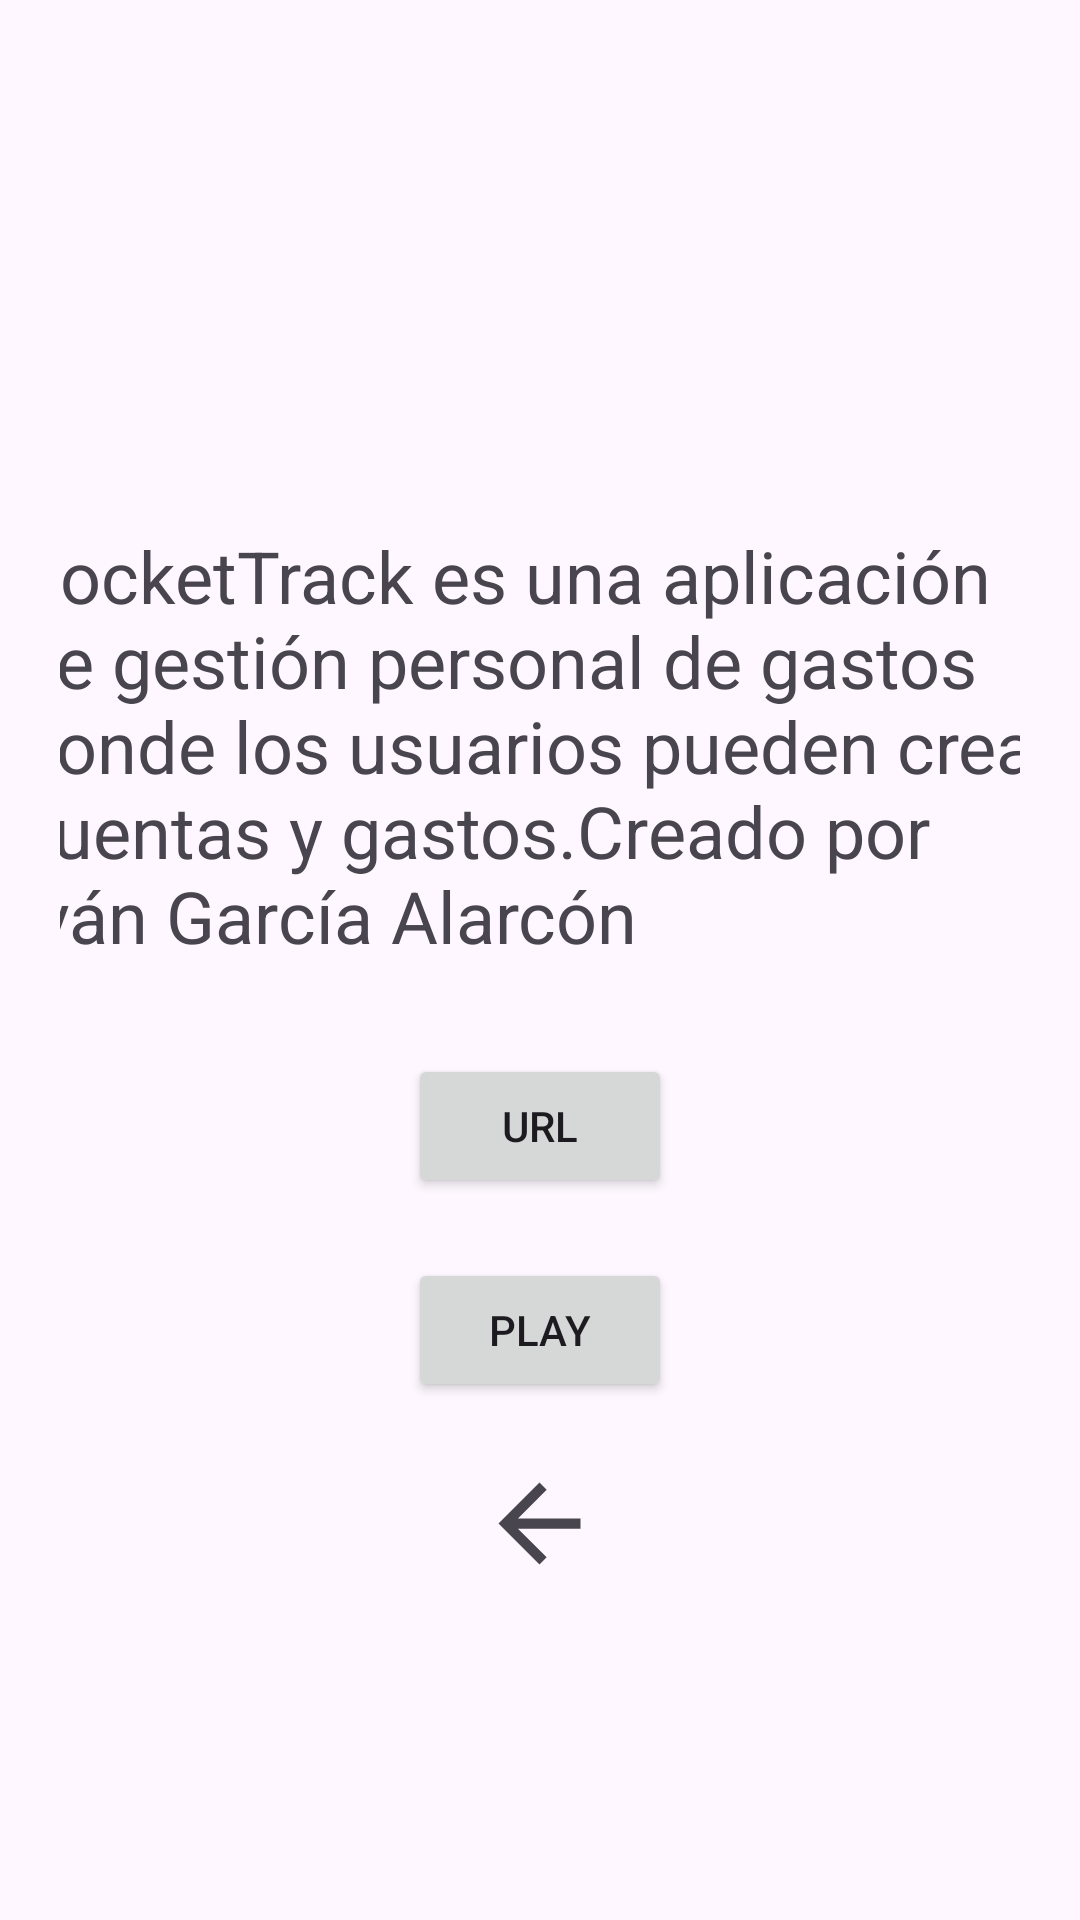

The Android layout XML behind this screen, and the referenced resources:
<!-- AndroidManifest.xml: application theme Theme.PocketTrackApp -->
<!-- res/layout/info_activity.xml -->
<?xml version="1.0" encoding="utf-8"?>
<LinearLayout xmlns:android="http://schemas.android.com/apk/res/android"
    xmlns:app="http://schemas.android.com/apk/res-auto"
    android:orientation="vertical"
    android:gravity="center"
    android:padding="20dp"
    android:layout_width="match_parent"
    android:layout_height="match_parent">
    <com.google.android.material.appbar.MaterialToolbar
        android:id="@+id/toolbar"
        android:layout_width="0dp"
        android:layout_height="?attr/actionBarSize"
        android:background= "@color/material_dynamic_neutral20"
        app:title="PocketTrack"
        app:titleTextColor="@android:color/white"
        app:layout_constraintTop_toTopOf="parent"
        app:layout_constraintStart_toStartOf="parent"
        app:layout_constraintEnd_toEndOf="parent"/>

    <TextView
        android:id="@+id/txtInfo"
        android:layout_width="350dp"
        android:layout_height="wrap_content"
        android:layout_marginBottom="30dp"
        android:text="@string/info"
        android:textSize="24sp"
        android:scrollbars="vertical"
        android:gravity="top|start"/>

    <Button
        android:id="@+id/btnGoogle"
        android:text="URL"
        android:layout_width="wrap_content"
        android:layout_height="wrap_content" />

    <Button
        android:id="@+id/btnSonido"
        android:text="Play"
        android:layout_marginTop="20dp"
        android:layout_width="wrap_content"
        android:layout_height="wrap_content" />

    <ImageView
        android:id="@+id/btnVolver"
        android:layout_width="97dp"
        android:layout_height="41dp"
        android:layout_marginTop="20dp"
        android:text="Play"
        app:srcCompat="?attr/actionModeCloseDrawable" />

</LinearLayout>
<!-- resources referenced by this layout -->
<resources>
  <string name="info">PocketTrack es una aplicación de gestión personal de gastos donde los usuarios pueden crear cuentas y gastos.Creado por Iván García Alarcón</string>
  <style name="Theme.PocketTrackApp" parent="Base.Theme.PocketTrackApp" />
  <style name="Base.Theme.PocketTrackApp" parent="Theme.Material3.DayNight.NoActionBar">
          
          
      </style>
</resources>
